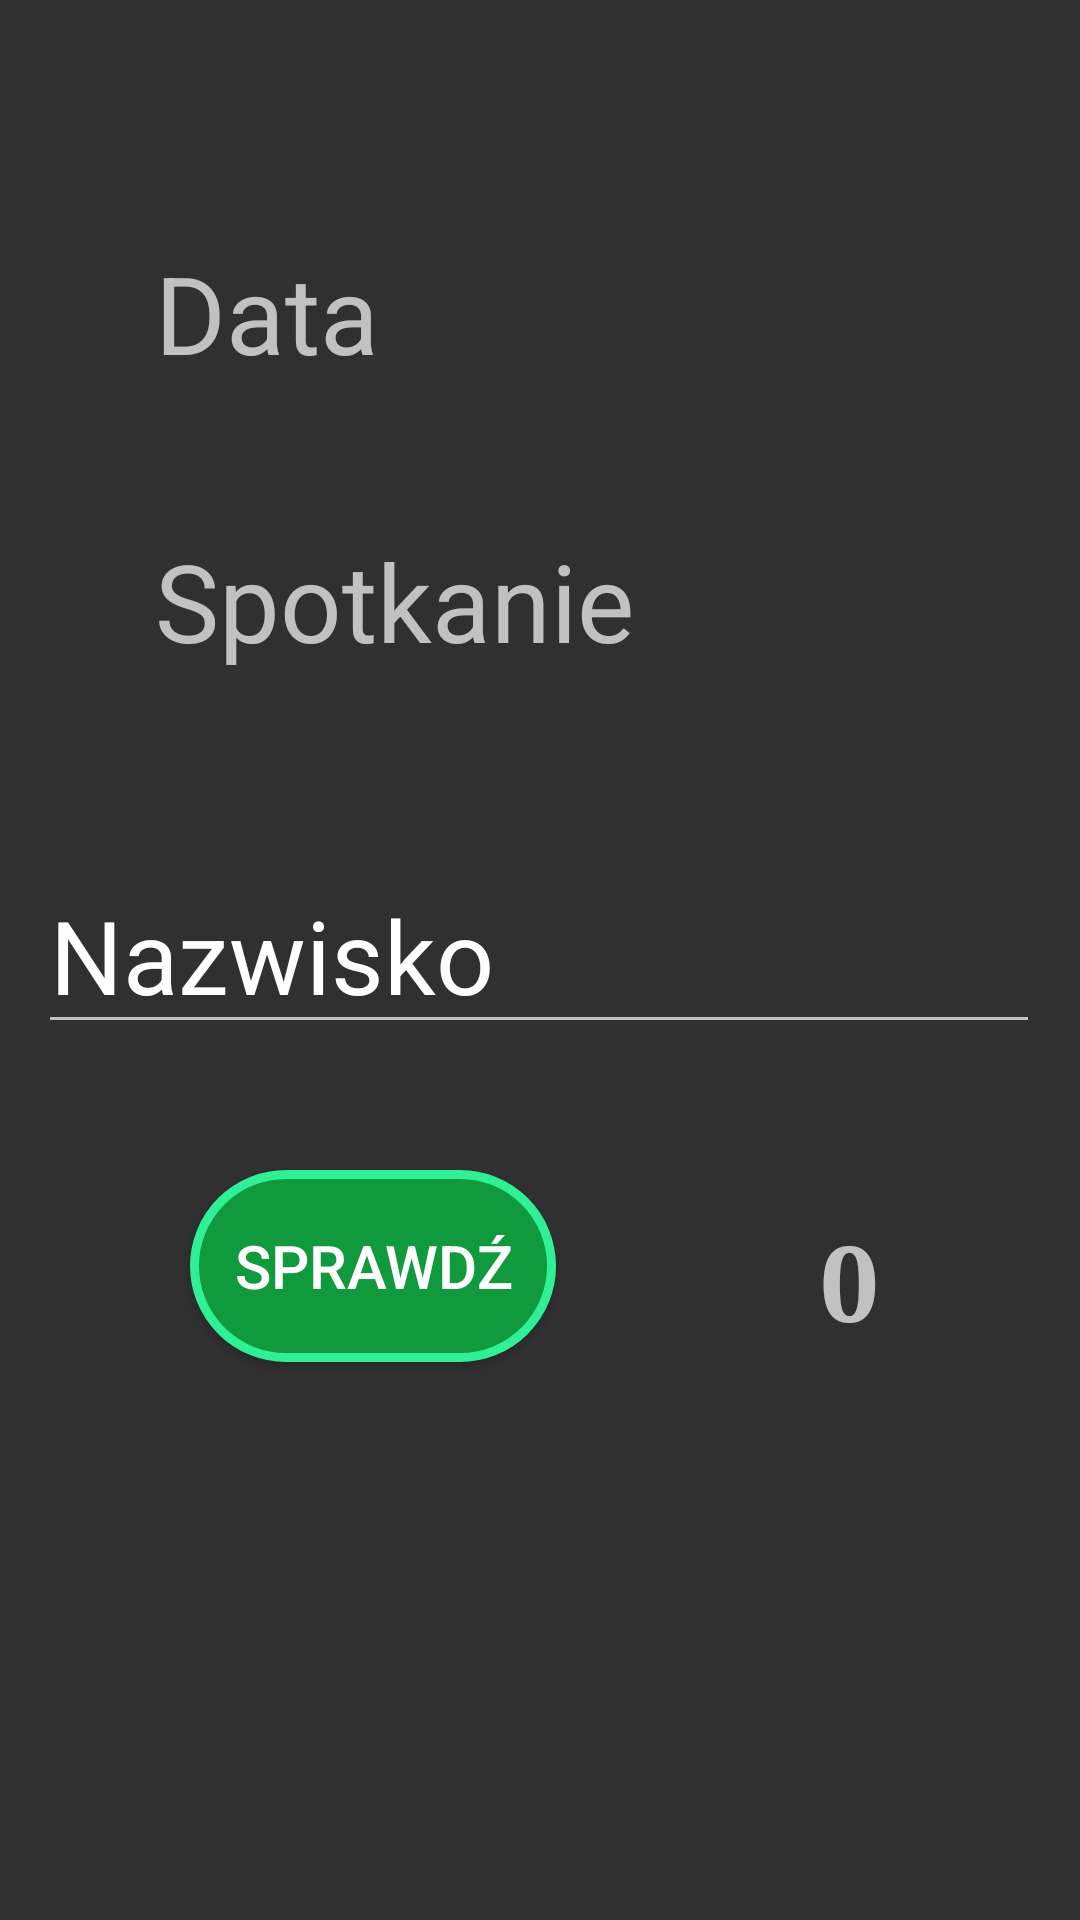

Produce the Android XML layout that renders to this screen, including the resource entries it uses.
<!-- AndroidManifest.xml: application theme AppTheme -->
<!-- res/layout/activity_obecnosc.xml -->
<?xml version="1.0" encoding="utf-8"?>
<androidx.constraintlayout.widget.ConstraintLayout
    xmlns:android="http://schemas.android.com/apk/res/android"
    xmlns:app="http://schemas.android.com/apk/res-auto"
    xmlns:tools="http://schemas.android.com/tools"
    android:layout_width="match_parent"
    android:layout_height="match_parent">

    <LinearLayout
        android:id="@+id/linearLayout4"
        android:layout_width="257dp"
        android:layout_height="187dp"
        android:layout_marginTop="80dp"
        android:orientation="vertical"
        android:weightSum="2"
        app:layout_constraintEnd_toEndOf="parent"
        app:layout_constraintStart_toStartOf="parent"
        app:layout_constraintTop_toTopOf="parent">

        <TextView
            android:id="@+id/tVData"
            android:layout_width="match_parent"
            android:layout_height="96dp"
            android:text="Data"
            android:textSize="36sp" />

        <TextView
            android:id="@+id/tVSpotkanie"
            android:layout_width="match_parent"
            android:layout_height="88dp"
            android:text="Spotkanie"
            android:textSize="36sp" />

    </LinearLayout>


    <EditText
        android:id="@+id/et_ktos"
        android:layout_width="334dp"
        android:layout_height="57dp"
        android:layout_marginTop="24dp"
        android:hint="Nazwisko"
        android:imeOptions="actionUnspecified"
        android:maxLines="1"
        android:singleLine="true"
        android:textColorHint="@color/colorPrimary"
        android:textSize="34sp"
        app:layout_constraintEnd_toEndOf="parent"
        app:layout_constraintHorizontal_bias="0.493"
        app:layout_constraintStart_toStartOf="parent"
        app:layout_constraintTop_toBottomOf="@+id/linearLayout4" />


    <Button
        android:id="@+id/bt_sprawdz"
        android:layout_width="122dp"
        android:layout_height="64dp"
        android:text="Sprawdź"
        app:layout_constraintBottom_toBottomOf="parent"
        app:layout_constraintEnd_toEndOf="parent"
        app:layout_constraintHorizontal_bias="0.266"
        app:layout_constraintStart_toStartOf="parent"
        app:layout_constraintTop_toBottomOf="@+id/et_ktos"
        app:layout_constraintVertical_bias="0.184"
        android:textColor="#FFFFFF"
        android:textSize="20sp"
        android:background="@drawable/buttonshape_c"
        android:shadowColor="#A8A8A8"/>

    <TextView
        android:id="@+id/tv_zlicz"
        android:layout_width="wrap_content"
        android:layout_height="wrap_content"

        android:layout_centerHorizontal="true"

        android:fontFamily="serif"
        android:text="0"
        android:textAllCaps="true"
        android:textSize="35dp"
        android:textStyle="bold"
        app:layout_constraintBottom_toBottomOf="parent"
        app:layout_constraintEnd_toEndOf="parent"
        app:layout_constraintHorizontal_bias="0.803"
        app:layout_constraintStart_toStartOf="parent"
        app:layout_constraintTop_toBottomOf="@+id/et_ktos"
        app:layout_constraintVertical_bias="0.226" />

</androidx.constraintlayout.widget.ConstraintLayout>
<!-- resources referenced by this layout -->
<resources>
  <color name="colorPrimary">#ffffff</color>
  <!-- drawable buttonshape_c (drawable) -->
  <?xml version="1.0" encoding="utf-8"?>
  
  <shape xmlns:android="http://schemas.android.com/apk/res/android" android:shape="rectangle" >
      <corners
          android:radius="100dp"
          />
      <solid
          android:color="#10993d"
          />
      <padding
          android:left="0dp"
          android:top="0dp"
          android:right="0dp"
          android:bottom="0dp"
          />
      <size
          android:width="270dp"
          android:height="60dp"
          />
      <stroke
          android:width="3dp"
          android:color="#2FF095"
          />
  </shape>
  <style name="AppTheme" parent="Theme.AppCompat.NoActionBar">
          
          <item name="colorPrimary">@color/colorPrimary</item>
          <item name="colorPrimaryDark">@color/colorPrimaryDark</item></style>
  <color name="colorPrimaryDark">#303F9F</color>
</resources>
